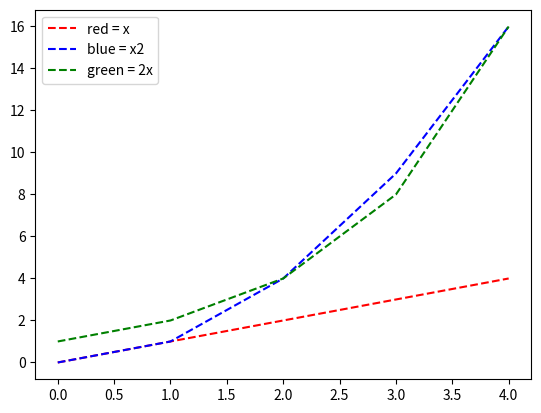

Source code (Python):
# [redacted]
# Solution to problem 10

# Import numpy 
import numpy as np
# Import matplotlib.pyplot
import matplotlib.pyplot as plt
# x = range from 0 to 4 included
# 0 = beginning value of the range
# 5 = end of the range
x = np.arange(0, 5)
# plot - red, blue, green lines
# red = x, blue = x2, green = 2x
plt.plot(x,x, 'r--', x, x**2, 'b--', x, 2**x, 'g--')
# legend in upper left corner
plt.legend(['red = x', 'blue = x2', 'green = 2x'], loc='upper left')
plt.show()